Labelled photos from "dataset", an image-classification folder in JuanFe202122431/Miniproyecto3. The possible labels are: odocoileus hemionus, otospermophilus beecheyi, otospermophilus variegatus, phoca vitulina, sciurus niger, sylvilagus audubonii.

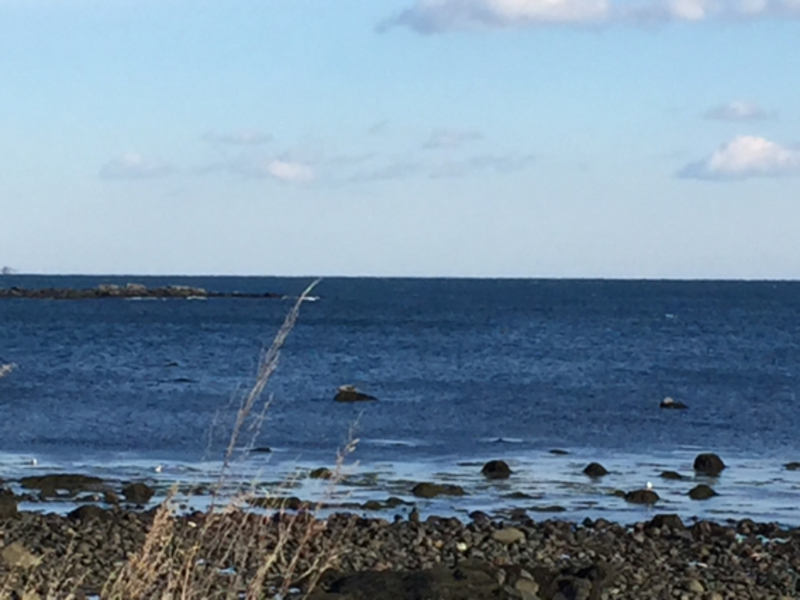
Label: phoca vitulina

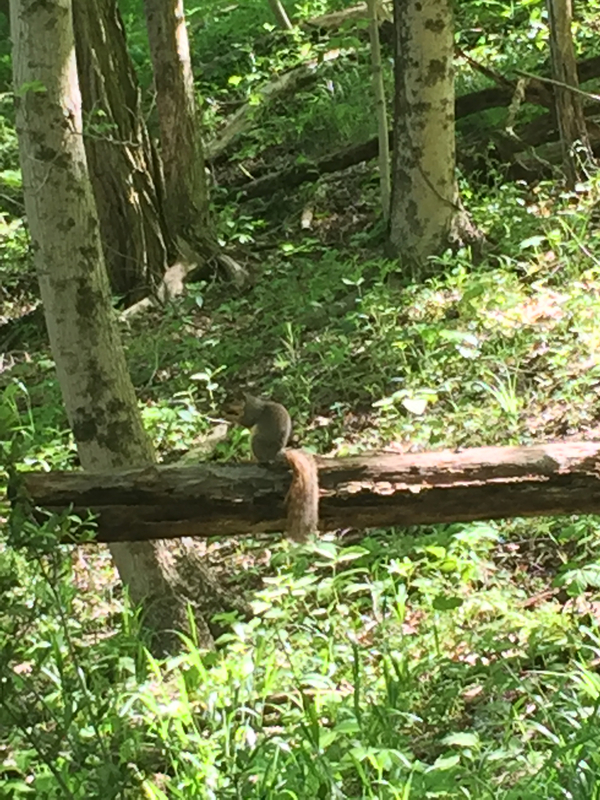
Label: sciurus niger

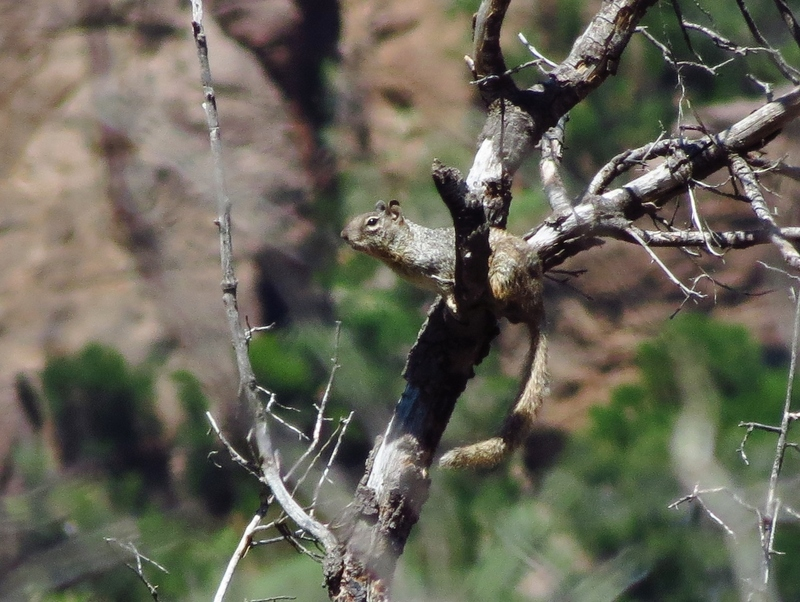
Label: otospermophilus variegatus

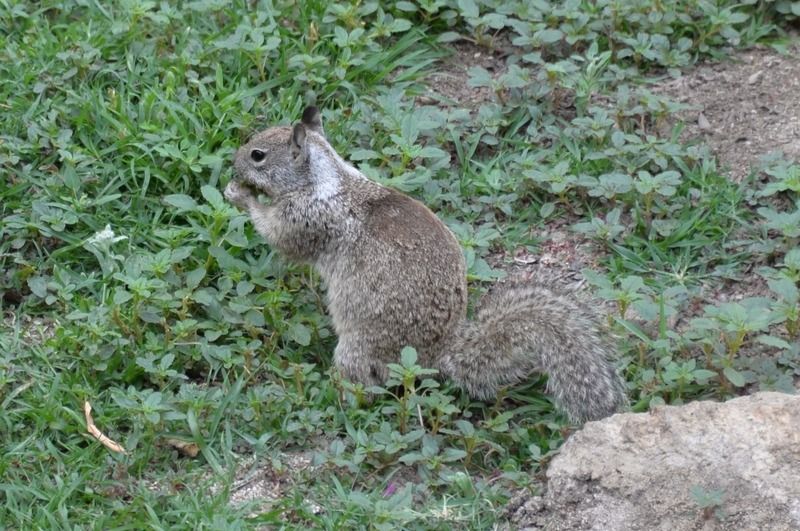
Label: otospermophilus beecheyi

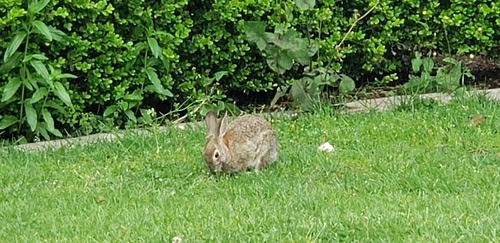
Label: sylvilagus audubonii

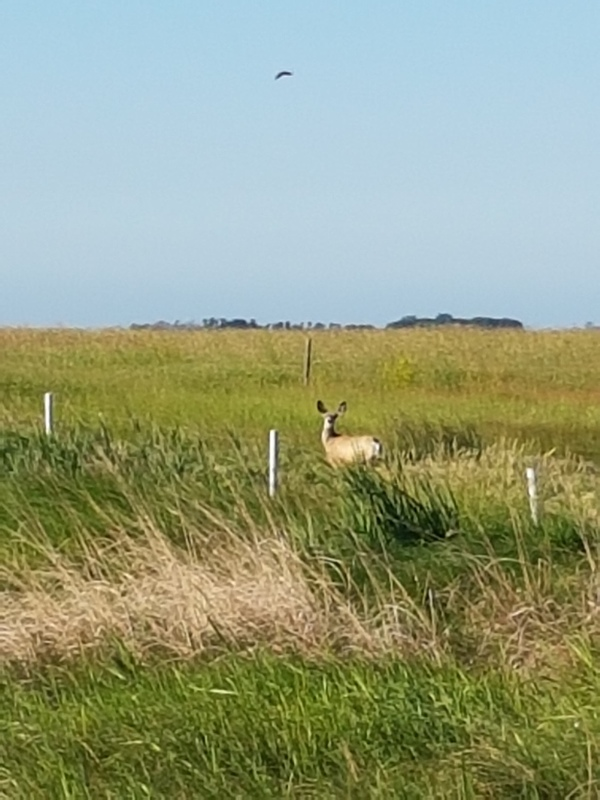
Label: odocoileus hemionus
